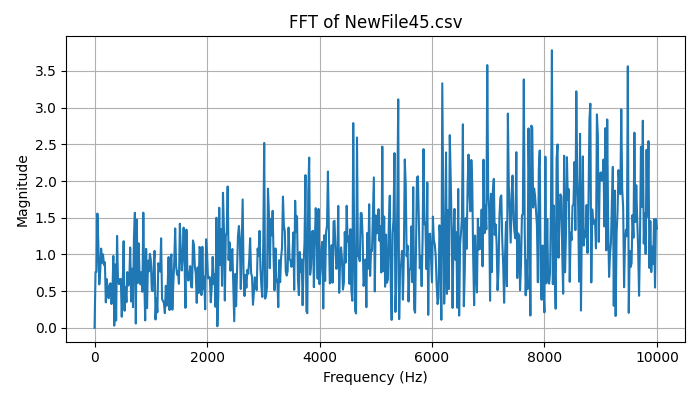

The data file committed next to this chart (first rows):
Frequency (Hz), Magnitude
0.0, 7.771561172376096e-16
16.67, 0.7608
33.33, 0.7628
50, 1.557
66.67, 1.144
83.33, 0.5924
100, 0.76
116.7, 1.08
133.3, 0.8875
150, 1.001
166.7, 0.8562
183.3, 0.8951
200, 0.3464
216.7, 0.6636
233.3, 0.506
250, 0.4026
266.7, 0.583
283.3, 0.6066
300, 0.3246
316.7, 0.4494
333.3, 0.9795
350, 0.02982
366.7, 0.8631
383.3, 0.09946
400, 1.252
416.7, 0.6435
433.3, 0.595
450, 0.6652
466.7, 0.6656
483.3, 0.1514
500, 0.5951
516.7, 1.181
533.3, 0.2329
550, 0.5578
566.7, 0.3506
583.3, 0.7596
600, 0.5759
616.7, 0.6314
633.3, 1.094
650, 0.3593
666.7, 0.8066
683.3, 0.282
700, 1.219
716.7, 1.568
733.3, 0.05892
750, 1.474
766.7, 0.6094
783.3, 1.151
800, 0.7158
816.7, 0.5906
833.3, 0.76
850, 0.4909
866.7, 1.569
883.3, 0.6686
900, 0.1015
916.7, 1.076
933.3, 0.2694
950, 0.9154
966.7, 0.7708
983.3, 1.008
... 541 more rows
